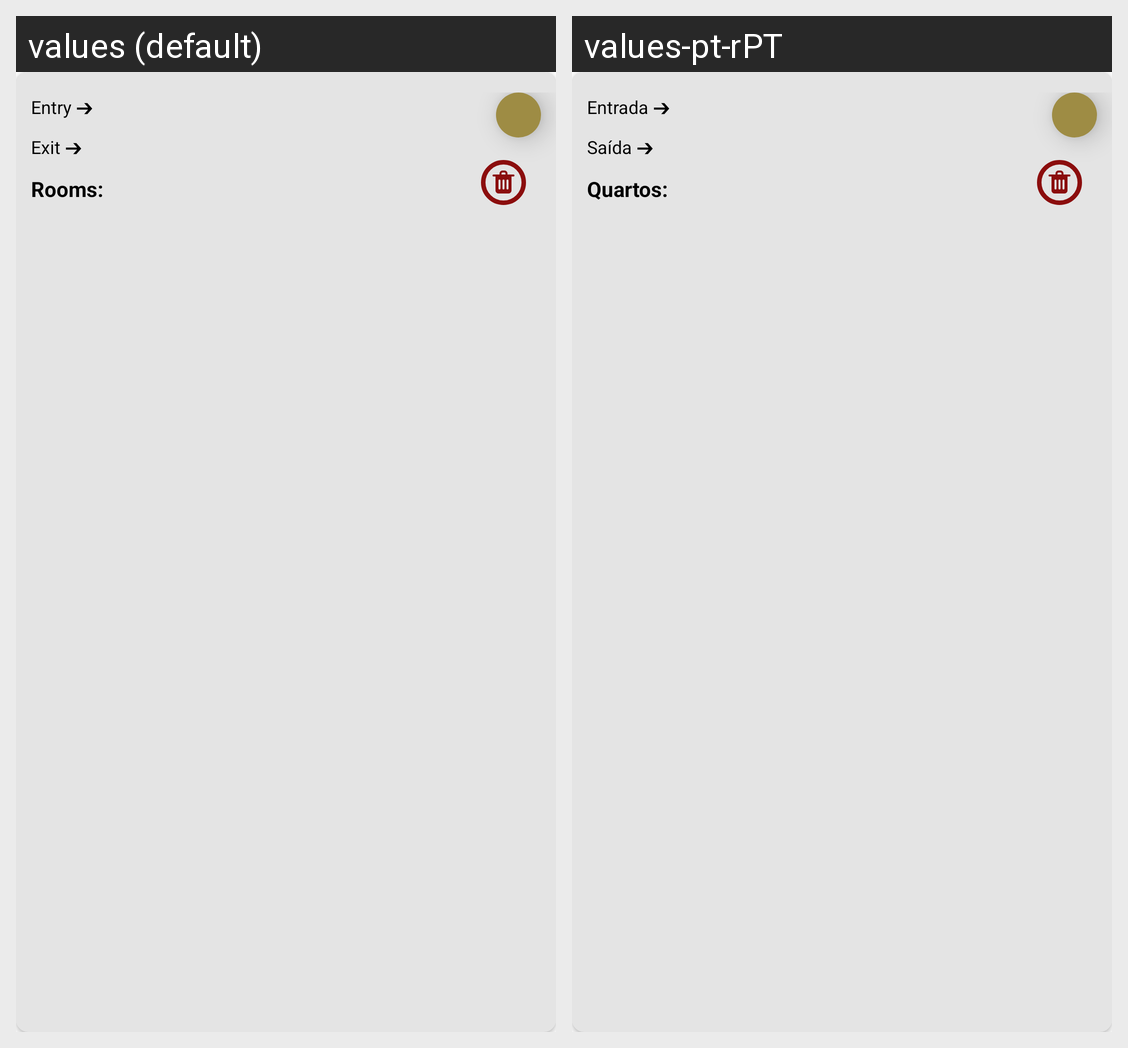

Translations of the strings shown on this Android screen, per locale in the grid:
Android screen res/layout/code_item.xml rendered under 2 locales, left to right: values (default), values-pt-rPT. Device: Nexus 5 (rendered at 1080×1920; each locale shown at half size, 540×960, under a caption strip naming it); theme Theme.HappyGuest.
Strings drawn on this screen, with the default value and each locale's value (text and hints the layout hard-codes, and strings that could not be matched under every locale, appear in the picture but are not listed):

code_entry_date
  values: Entry ➔
  values-pt-rPT: Entrada ➔

code_exit_date
  values: Exit ➔
  values-pt-rPT: Saída ➔

code_rooms
  values: Rooms:
  values-pt-rPT: Quartos:
